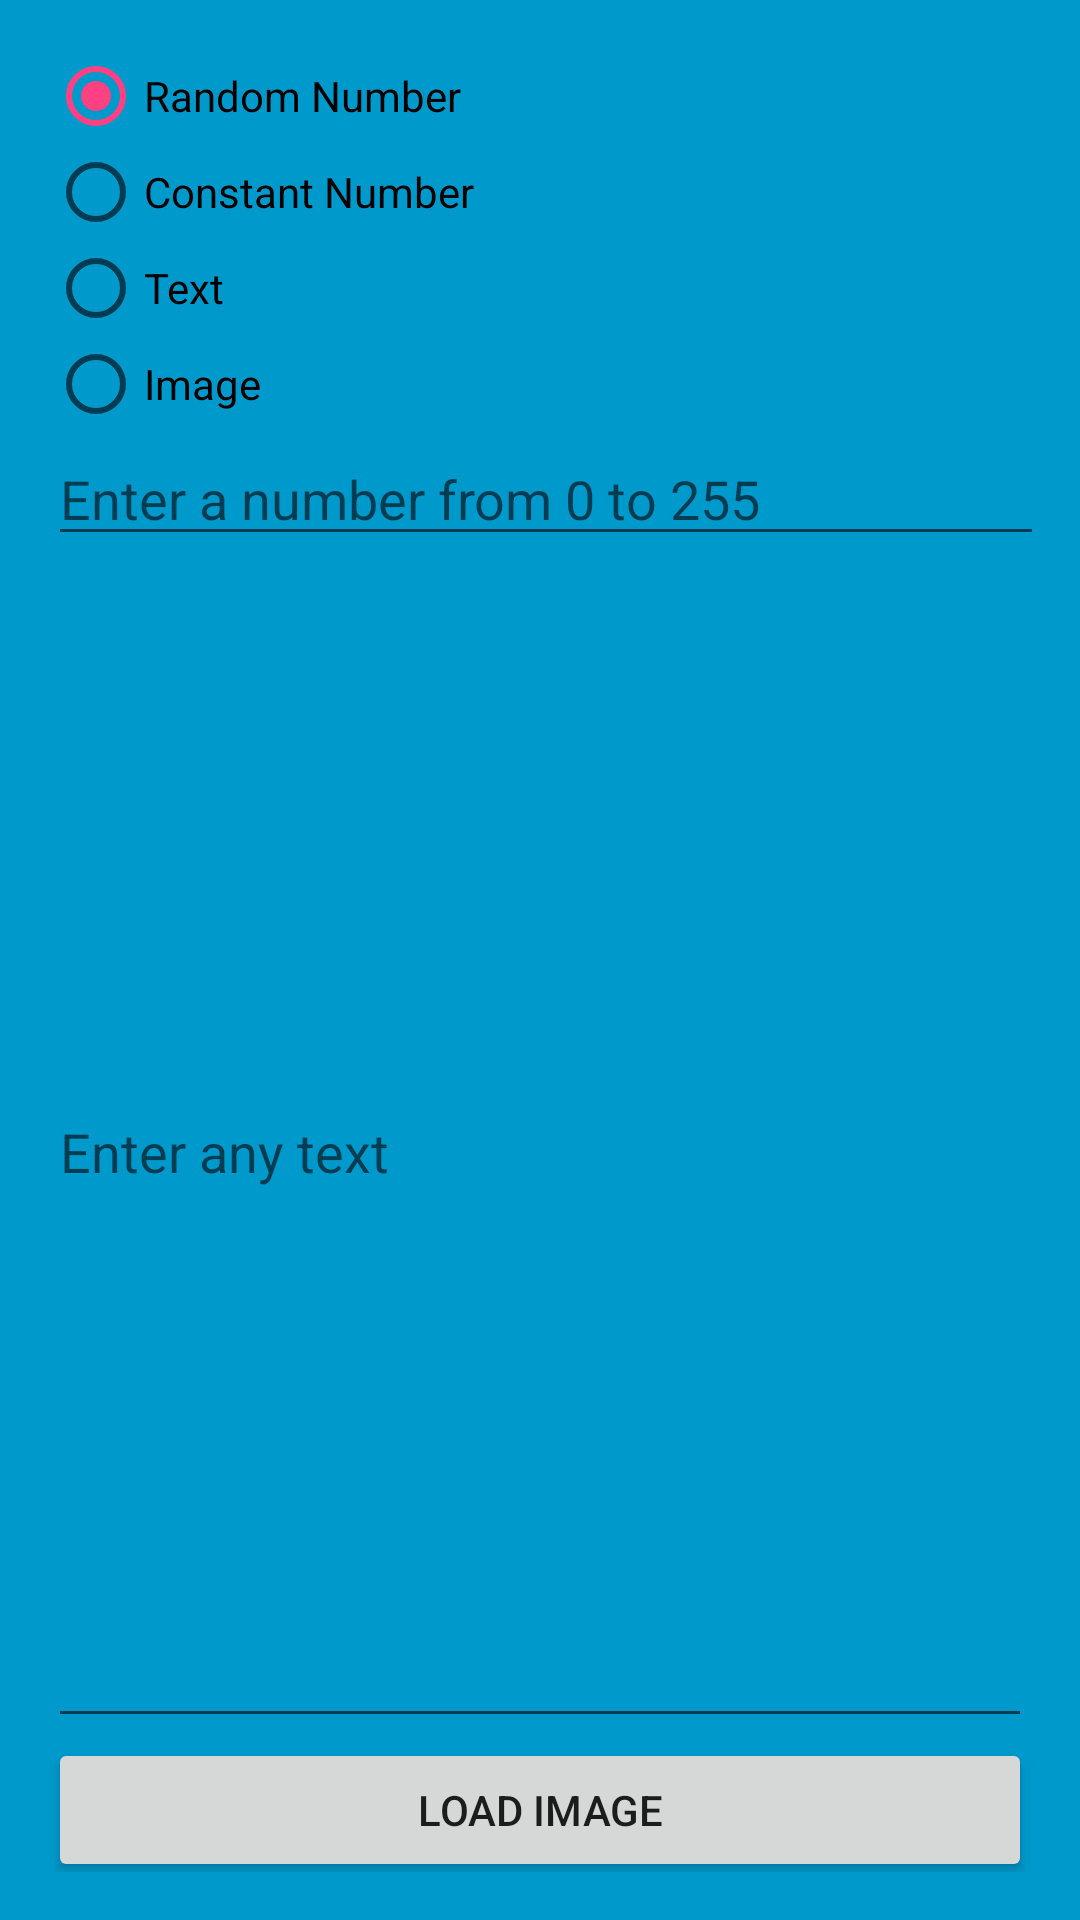

Produce the Android XML layout that renders to this screen, including the resource entries it uses.
<!-- AndroidManifest.xml: application theme AppTheme -->
<!-- res/layout/activity_data_source_selection.xml -->
<?xml version="1.0" encoding="utf-8"?>
<LinearLayout xmlns:android="http://schemas.android.com/apk/res/android"
    xmlns:tools="http://schemas.android.com/tools"
    android:id="@+id/activity_data_source_selection"
    android:layout_width="match_parent"
    android:layout_height="match_parent"
    android:paddingBottom="@dimen/activity_vertical_margin"
    android:paddingLeft="@dimen/activity_horizontal_margin"
    android:paddingRight="@dimen/activity_horizontal_margin"
    android:paddingTop="@dimen/activity_vertical_margin"
    tools:context="com.example.chris.imagebender.DataSourceSelectionActivity"
    android:orientation="vertical"
    android:background="@android:color/holo_blue_dark"
    android:weightSum="1">

    <RadioGroup
        android:layout_width="match_parent"
        android:layout_height="wrap_content"
        android:id="@+id/rgSourceSelection"
        android:checkedButton="@+id/rdRandomNumber">

        <RadioButton
            android:text="@string/strRandomNumberSrc"
            android:layout_width="wrap_content"
            android:layout_height="wrap_content"
            android:id="@+id/rdRandomNumber"
            android:layout_weight="1" />

        <RadioButton
            android:text="@string/strConstantNumberSrc"
            android:layout_width="wrap_content"
            android:layout_height="wrap_content"
            android:id="@+id/rdBytewiseConstant"
            android:layout_weight="1" />

        <RadioButton
            android:text="@string/strTextSrc"
            android:layout_width="wrap_content"
            android:layout_height="wrap_content"
            android:id="@+id/rdText"
            android:layout_weight="1" />

        <RadioButton
            android:text="@string/strImageSrc"
            android:layout_width="wrap_content"
            android:layout_height="wrap_content"
            android:id="@+id/rdOtherImage"
            android:layout_weight="1" />

    </RadioGroup>

    <EditText
        android:layout_width="356dp"
        android:inputType="number"
        android:ems="10"
        android:id="@+id/etConstantNumber"
        android:hint="@string/strNumberSrcHint"
        android:layout_height="wrap_content" />

    <EditText
        android:layout_width="match_parent"
        android:layout_height="wrap_content"
        android:inputType="textPersonName"
        android:ems="10"
        android:id="@+id/etPlaintext"
        android:hint="@string/strTextSrcHint"
        android:layout_weight="1.01"
        android:isScrollContainer="false" />

    <Button
        android:text="@string/strBtnLoadImage"
        android:layout_width="match_parent"
        android:layout_height="wrap_content"
        android:id="@+id/btnLoadImageAsDataSource" />

</LinearLayout>
<!-- resources referenced by this layout -->
<resources>
  <dimen name="activity_horizontal_margin">16dp</dimen>
  <dimen name="activity_vertical_margin">16dp</dimen>
  <string name="strBtnLoadImage">Load Image</string>
  <string name="strConstantNumberSrc">Constant Number</string>
  <string name="strImageSrc">Image</string>
  <string name="strNumberSrcHint">Enter a number from 0 to 255</string>
  <string name="strRandomNumberSrc">Random Number</string>
  <string name="strTextSrc">Text</string>
  <string name="strTextSrcHint">Enter any text</string>
  <style name="AppTheme" parent="Theme.AppCompat.Light.DarkActionBar">
          
          <item name="colorPrimary">@color/colorPrimary</item>
          <item name="colorPrimaryDark">@color/colorPrimaryDark</item>
          <item name="colorAccent">@color/colorAccent</item>
          <item name="windowActionBar">false</item>
          <item name="windowNoTitle">true</item>
      </style>
  <color name="colorPrimary">#3F51B5</color>
  <color name="colorPrimaryDark">#303F9F</color>
  <color name="colorAccent">#FF4081</color>
</resources>
